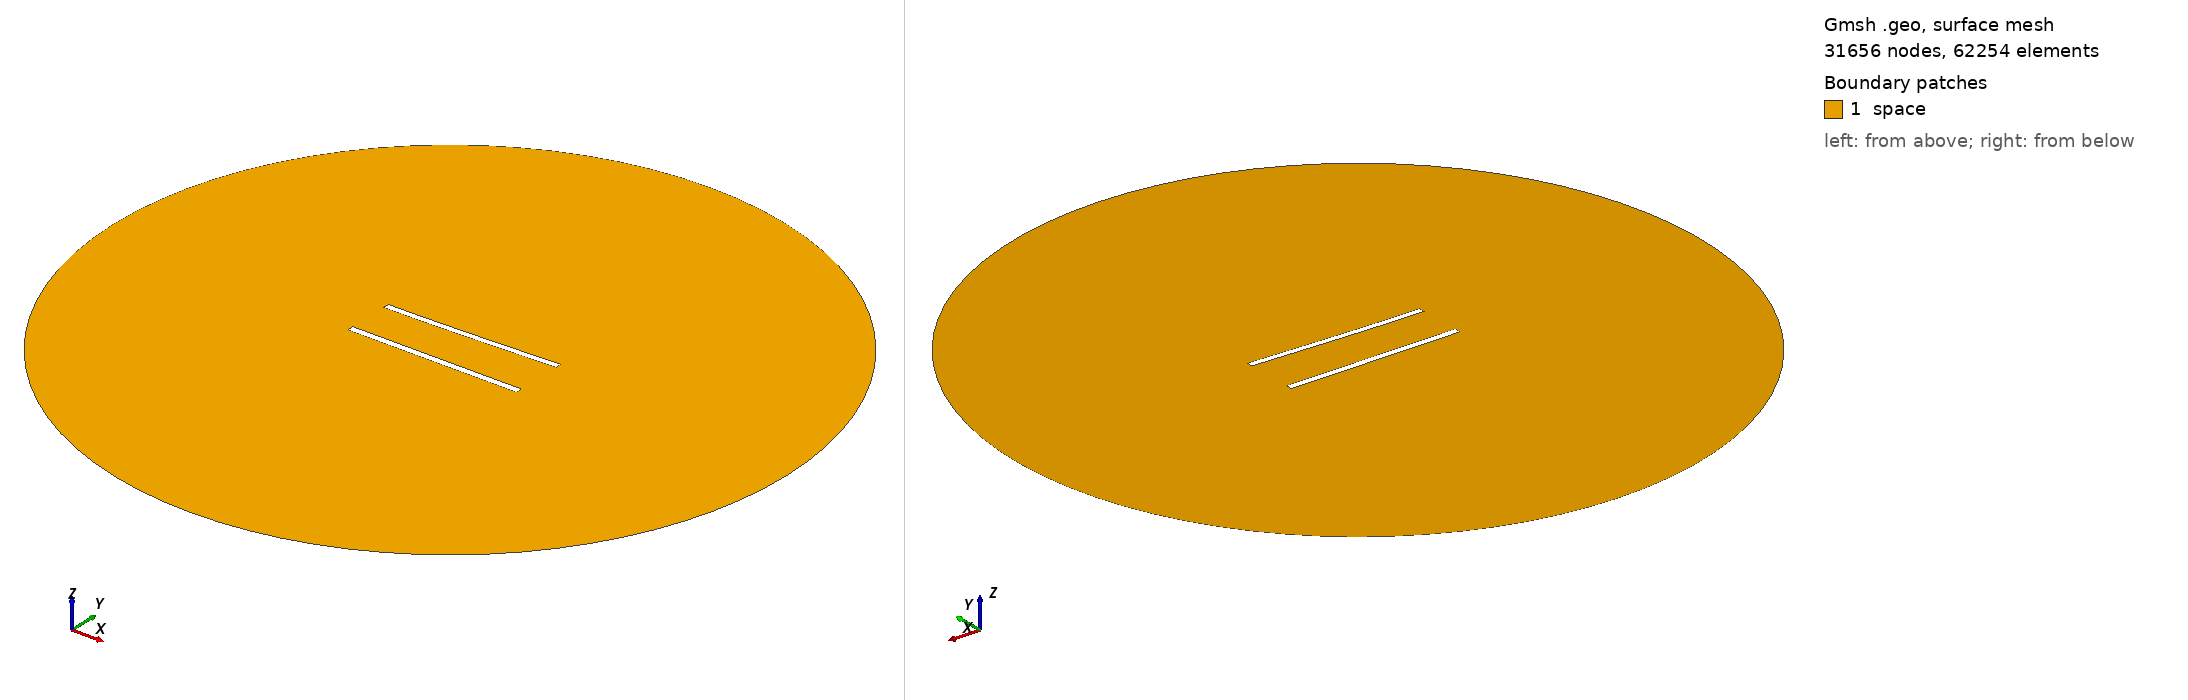

Gmsh geometry script, surface-meshed: 31656 nodes, 62254 surface elements. Boundary patches (legend numbers): 1 space. Left view from above one corner, right view from below the opposite corner. Legend entries are the model's physical surfaces. The drawing asked Gmsh for element sizes between 1% and 20% of the model's largest extent; the script's own settings can give other sizes.

=== 716.geo (drawn) ===
//---------------------------------------
// Geometry kernel
//---------------------------------------

SetFactory("OpenCASCADE");



//---------------------------------------
// Parameters of the geometry
//---------------------------------------

// Overetch of the upper plate
overetch = 0.125;

// Distance between the plates
distance = 27.5;

// Discretization over the x axis (for the deformation)
nx = 50; 

// Length of the plate
L = 100 - overetch; 

// Number of modes
n = 4; 

// 1st mode coefficient
coeff(1) = 1.5;
beta(1) = 0.596864 * 3.1415926535 / L;

// 2nd mode coefficient
coeff(2) = 0.0;
beta(2) = 1.49418 * 3.1415926535 / L;

// 3rd mode coefficient
coeff(3) = 0.0;
beta(3) = 2.50025 * 3.1415926535 / L;

// 4th mode coefficient
coeff(4) = 0.0;
beta(4) = 3.49999 * 3.1415926535 / L;



//---------------------------------------
// Upper plate (deformed rectangle)
//---------------------------------------

// Coordiantes of the upper plate
xmin = -50;
xmax = 50 - overetch;

// Height of the upper plate
yheight = 4 - 2 * overetch;

// Indexes of the points
UpperID[] = {};
LowerID[] = {};
LeftID[] = {};
RightID[] = {};

// Point index
p = 1;

// Horizontal edges
For i In {1:nx}
    x = xmin + (i-1)*(xmax - xmin)/(nx-1);

    y_bottom = distance / 2 + overetch;
    For j In {1:n}
        C = (Cosh(beta(j)*L) + Cos(beta(j)*L)) / (Sinh(beta(j)*L) + Sin(beta(j)*L));
        y_bottom  = y_bottom + coeff(j) * (Cosh(beta(j)*(x+50)) - Cos(beta(j)*(x+50)) - C * (Sinh(beta(j)*(x+50)) - Sin(beta(j)*(x+50))));
    EndFor

    y_top = y_bottom + yheight;

    Point(p) = {x, y_top, 0, 1.0};
    UpperID[i] = p;
    p = p + 1;

    Point(p) = {x, y_bottom, 0, 1.0};
    LowerID[i] = p;
    p = p + 1;
EndFor

// Create point lists
UpperPts[] = {}; LowerPts[] = {};
For i In {1:nx}
  UpperPts[] += {UpperID[i]};
  LowerPts[] += {LowerID[i]};
EndFor

// Build splines
Spline(1) = {UpperPts[]};
Spline(2) = {LowerPts[]};
Line(3) = {LowerPts[nx-1], UpperPts[nx-1]};
Line(4) = {LowerPts[0], UpperPts[0]};

// Build the plane surface
Curve Loop(1) = {2, 3, -1, -4};
Plane Surface(1) = {1};



//---------------------------------------
// Lower plate (rectangle)
//---------------------------------------

// Vertices
Point(1001) = {-50, -distance/2, 0, 1.0};
Point(1002) = { 50, -distance/2, 0, 1.0};
Point(1003) = { 50,  -distance/2 + 4, 0, 1.0};
Point(1004) = {-50,  -distance/2 + 4, 0, 1.0};

// Edges
Line(5) = {1001, 1002};
Line(6) = {1002, 1003};
Line(7) = {1003, 1004};
Line(8) = {1004, 1001};

// Plane surface
Line Loop(2) = {5, 6, 7, 8};
Plane Surface(2) = {2}; 



//---------------------------------------
// Outer (fictious) boundary
//---------------------------------------

// Points
Point(1005) = {0, 0, 0};       // Center
Point(1006) = {200, 0, 0};     // Start point
Point(1007) = {0, 200, 0};     // 90 degrees
Point(1008) = {-200, 0, 0};    // 180 degrees
Point(1009) = {0, -200, 0};    // 270 degrees

// Circle arcs (each needs start, center, end)
Circle(9) = {1006, 1005, 1007};
Circle(10) = {1007, 1005, 1008};
Circle(11) = {1008, 1005, 1009};
Circle(12) = {1009, 1005, 1006};

// Plane surface for the entire domain
Curve Loop(3) = {9, 10, 11, 12};
Surface(3) = {3};

// Subtract the plates from the whole domain to obtain the actual domain where we want to solve the equations
BooleanDifference{ Surface{3}; Delete; }{ Surface{1}; Surface{2}; Delete; }




//---------------------------------------
// Transfinite Lines/Curves
//---------------------------------------

// Set the number of points on the boundaries
r = 6;
d = 0.15;

// Plates
Transfinite Curve {1} = 50*r/4 Using Progression 1;
Transfinite Line {2} = 50*r Using Progression 1;
Transfinite Curve {3, 4} = 2*r Using Progression 1+d;
Transfinite Line {5} = 50*r/4 Using Progression 1;
Transfinite Line {7} = 50*r Using Progression 1;
Transfinite Line {6} = 2*r Using Progression 1-d;
Transfinite Line {8} = 2*r Using Progression 1+d;

// Outer boundary
Transfinite Line {9, 10, 11, 12} = 20 Using Progression 1;



//---------------------------------------
// Physical groups
//---------------------------------------                

// Physical curves (boundaries)
Physical Line("force_segment", 10) = {2};
Physical Line("upper_plate", 11) = {1, 3, 4};
Physical Line("lower_plate", 12) = {5, 6, 7, 8};
Physical Line("boundary", 20) = {9, 10, 11, 12};

// Physical Surfaces
Physical Surface("space", 30) = {3};



//---------------------------------------
// 6. Generate the Mesh
//---------------------------------------

// 2D mesh generation
Mesh 2;
